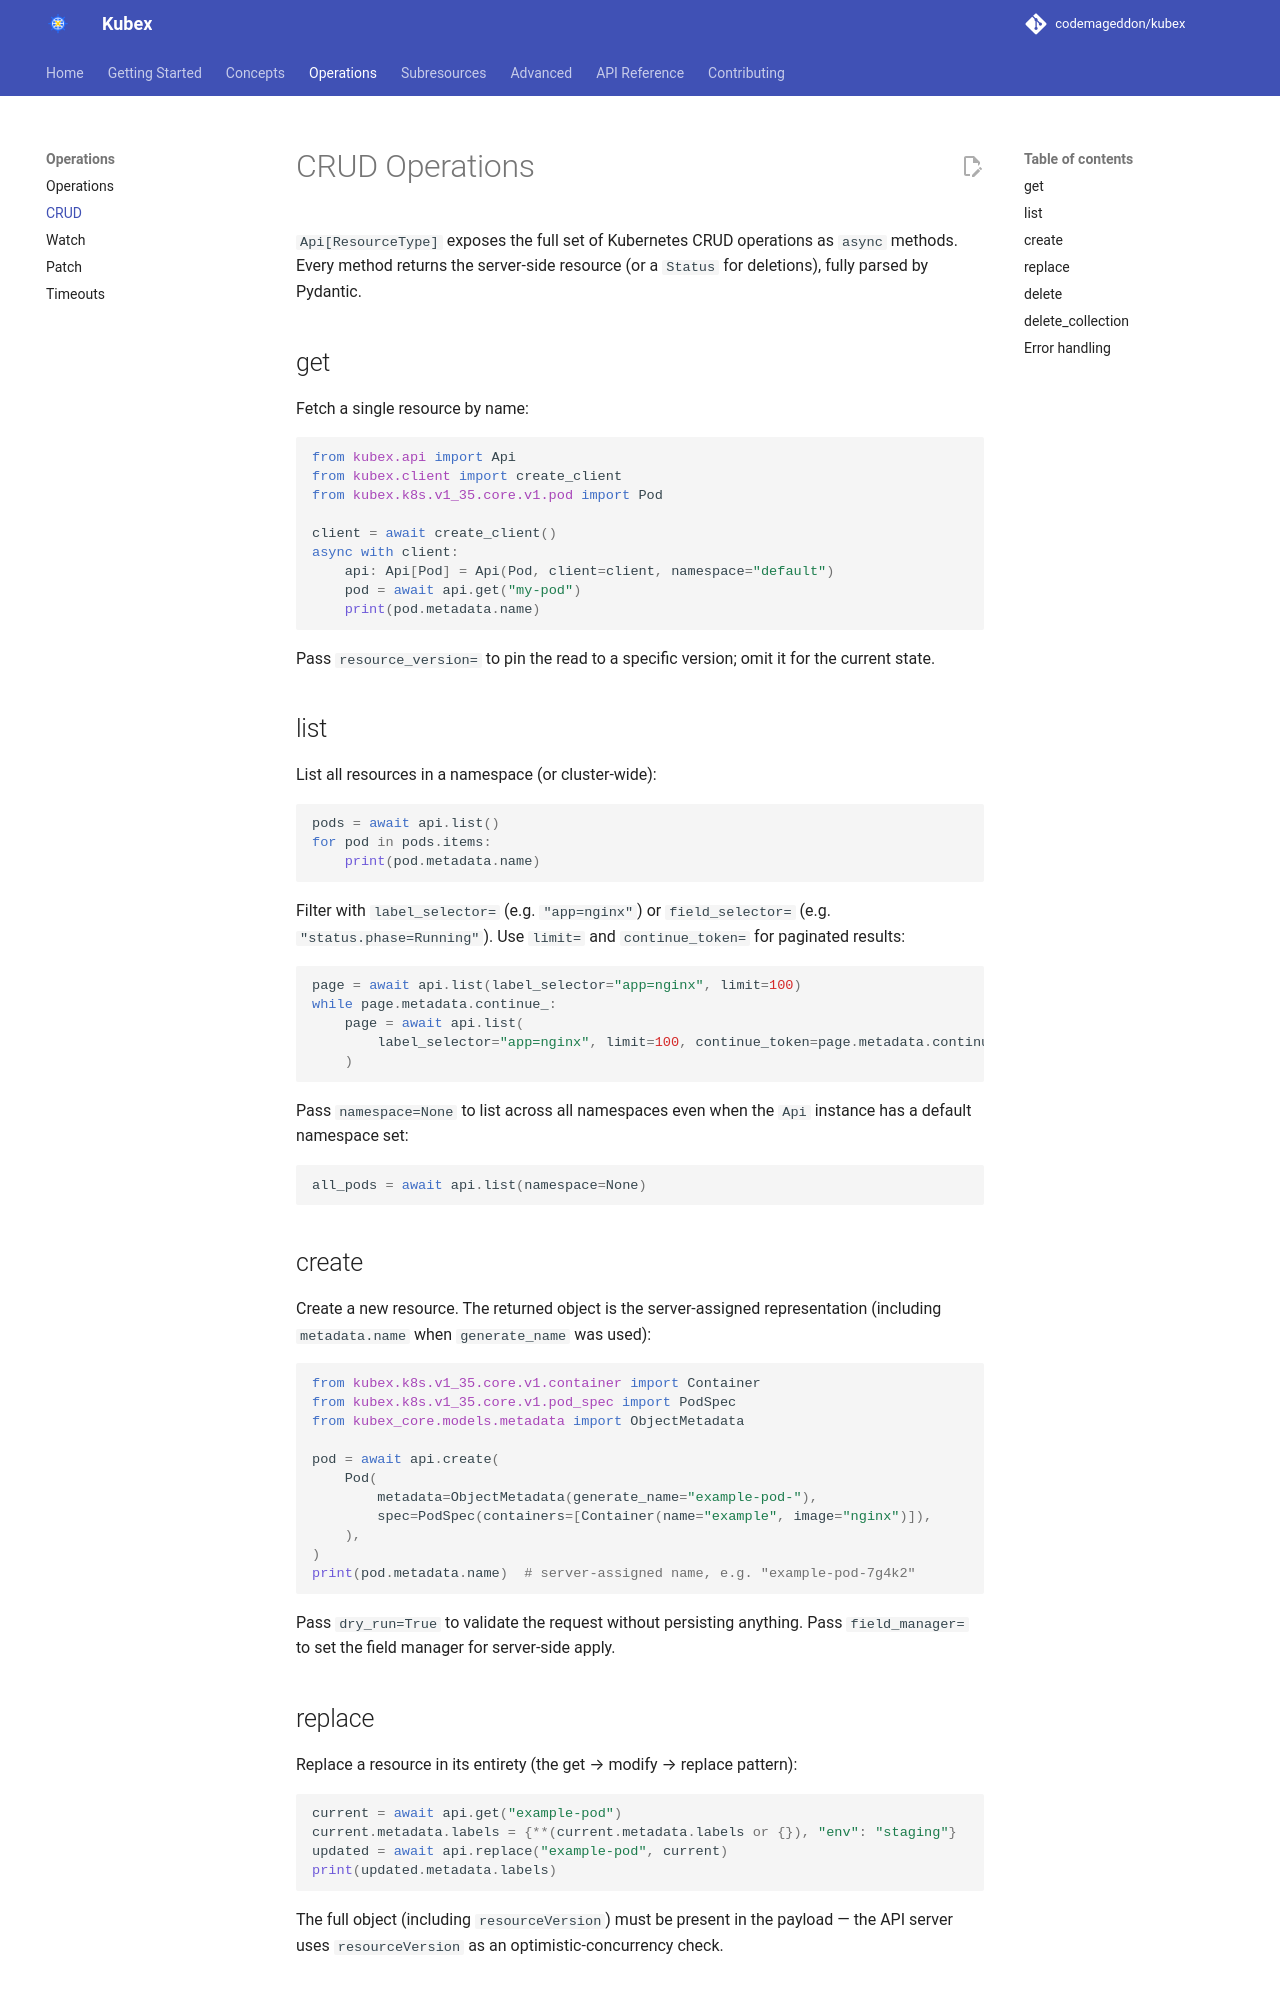

repository: codemageddon/kubex · page: 0.1.0-beta.3/operations/crud/index.html · generator: mkdocs

# CRUD Operations

`Api[ResourceType]` exposes the full set of Kubernetes CRUD operations as `async` methods. Every method returns the server-side resource (or a `Status` for deletions), fully parsed by Pydantic.

## get

Fetch a single resource by name:

```python
from kubex.api import Api
from kubex.client import create_client
from kubex.k8s.v1_35.core.v1.pod import Pod

client = await create_client()
async with client:
    api: Api[Pod] = Api(Pod, client=client, namespace="default")
    pod = await api.get("my-pod")
    print(pod.metadata.name)
```

Pass `resource_version=` to pin the read to a specific version; omit it for the current state.

## Names and namespaces

Every method that targets a single object (`get`, `replace`, `patch`, `delete`, and every subresource call) requires a non-empty name: passing `None` or `""` raises `ValueError("resource name may not be empty")` before any request is sent, so `delete()` can never turn into a collection delete. Names and namespaces are validated like client-go does — `"."`, `".."` and anything containing `/` or `%` raise `ValueError` — and are percent-encoded, so a name such as `weird#name` addresses exactly that object. An empty namespace (`namespace=""`) is also rejected; use `namespace=None` for "all namespaces" on `list`, `watch` and `delete_collection`.

```python
local = Pod(
    metadata=ObjectMetadata(generate_name="example-pod-"),
    spec=PodSpec(containers=[Container(name="example", image="nginx")]),
)
created = await api.create(local)
await api.delete(local.metadata.name)  # ValueError: only the server knows the name
await api.delete(created.metadata.name)  # OK: the server-assigned name
```

## list

List all resources in a namespace (or cluster-wide):

```python
pods = await api.list()
for pod in pods.items:
    print(pod.metadata.name)
```

Filter with `label_selector=` (e.g. `"app=nginx"`) or `field_selector=` (e.g. `"status.phase=Running"`). Use `limit=` and `continue_token=` for paginated results:

```python
page = await api.list(label_selector="app=nginx", limit=100)
while page.metadata.continue_:
    page = await api.list(
        label_selector="app=nginx", limit=100, continue_token=page.metadata.continue_
    )
```

Pass `namespace=None` to list across all namespaces even when the `Api` instance has a default namespace set:

```python
all_pods = await api.list(namespace=None)
```

### Objects that do not fit the model

By default, `list()` raises pydantic's `ValidationError` if any item does not fit the model. Pass `invalid=InvalidObjects.INCLUDE` (or the string `"include"`) to get a `ListWithInvalid` instead: `items` holds the objects that fit, and `invalid` the others, each an `InvalidObject` with `raw`, `error` and `metadata`:

```python
from kubex.core.params import InvalidObjects

pods = await api.list(invalid=InvalidObjects.INCLUDE)
for pod in pods.items:
    print(pod.metadata.name)
for bad in pods.invalid:
    print(f"{bad.metadata.name} does not fit the model: {bad.error}")
```

`ListWithInvalid` is a `ListEntity`, so `metadata.resource_version` and `metadata.continue_` work as usual; `invalid` is not serialized. The list itself is still checked strictly, and an item without a readable `metadata.name` still raises. See [Objects that do not fit the model](watch.md#objects-that-do-not-fit-the-model) for when this happens and what other calls do with such objects.
